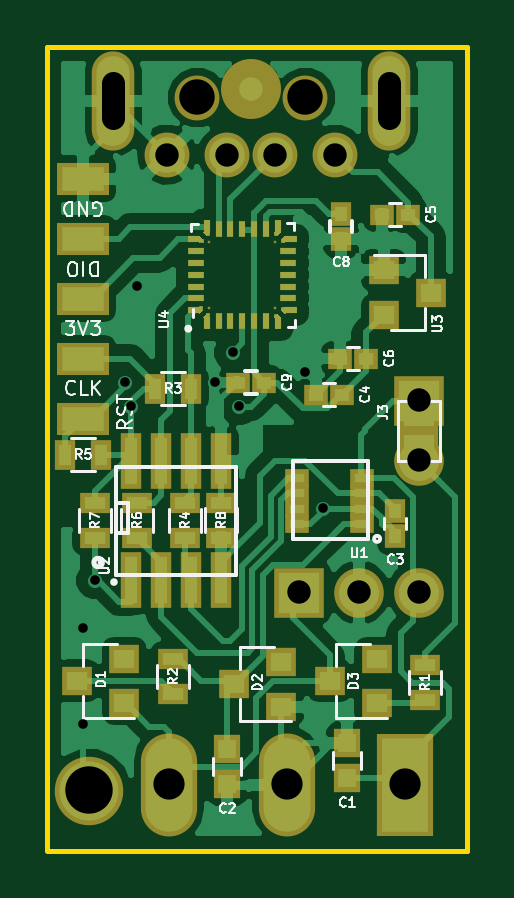
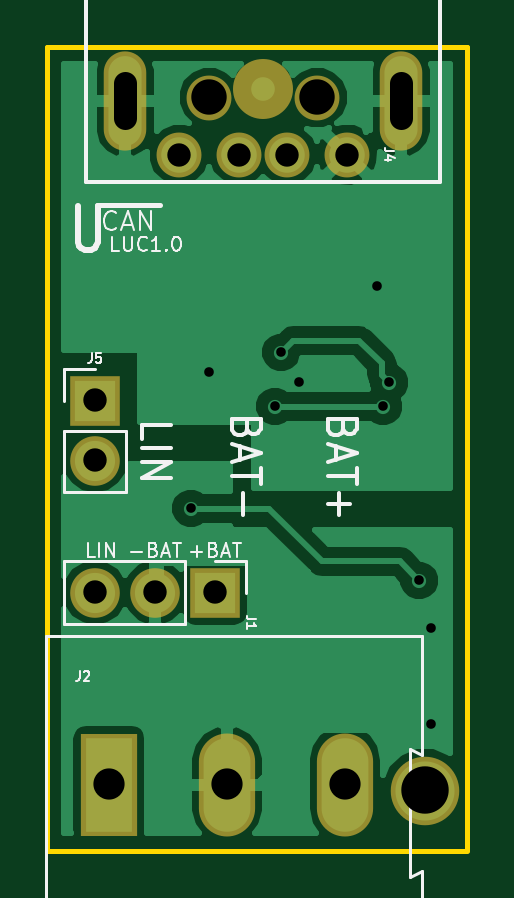
Circuit board: 11 layer files. Board 17.8 x 34.0 mm.
- bottom_copper: CAN_BDC-B.Cu.gbl (23811 bytes)
- bottom_mask: CAN_BDC-B.Mask.gbs (1047 bytes)
- paste: CAN_BDC-B.Paste.gbp (276 bytes)
- bottom_silk: CAN_BDC-B.SilkS.gbo (9789 bytes)
- outline: CAN_BDC-Edge.Cuts.gm1 (515 bytes)
- top_copper: CAN_BDC-F.Cu.gtl (55649 bytes)
- top_mask: CAN_BDC-F.Mask.gts (5868 bytes)
- paste: CAN_BDC-F.Paste.gtp (4787 bytes)
- top_silk: CAN_BDC-F.SilkS.gto (25344 bytes)
- drill: CAN_BDC-NPTH.drl (189 bytes)
- drill: CAN_BDC.drl (703 bytes)

=== bottom_copper: CAN_BDC-B.Cu.gbl (23811 bytes, source omitted) ===
=== bottom_mask: CAN_BDC-B.Mask.gbs ===
G04 #@! TF.FileFunction,Soldermask,Bot*
%FSLAX46Y46*%
G04 Gerber Fmt 4.6, Leading zero omitted, Abs format (unit mm)*
G04 Created by KiCad (PCBNEW 4.0.7) date 01/29/18 07:06:24*
%MOMM*%
%LPD*%
G01*
G04 APERTURE LIST*
%ADD10C,0.100000*%
%ADD11C,2.540000*%
%ADD12C,2.900000*%
%ADD13R,2.100000X2.100000*%
%ADD14O,2.100000X2.100000*%
%ADD15R,2.380000X4.360000*%
%ADD16O,2.380000X4.360000*%
%ADD17C,1.901140*%
%ADD18O,1.800000X4.200000*%
%ADD19C,1.900000*%
G04 APERTURE END LIST*
D10*
D11*
X148858000Y-80082000D03*
D12*
X142000000Y-109800000D03*
D13*
X150890000Y-101418000D03*
D14*
X153430000Y-101418000D03*
X155970000Y-101418000D03*
D15*
X155382000Y-109546000D03*
D16*
X150382000Y-109546000D03*
X145382000Y-109546000D03*
D13*
X155970000Y-93290000D03*
D14*
X155970000Y-95830000D03*
D17*
X152414860Y-82878120D03*
X149874860Y-82878120D03*
X147842860Y-82878120D03*
X145302860Y-82878120D03*
D18*
X154700000Y-80590000D03*
X143016000Y-80590000D03*
D19*
X146572000Y-80463000D03*
X151144000Y-80463000D03*
M02*

=== paste: CAN_BDC-B.Paste.gbp ===
G04 #@! TF.FileFunction,Paste,Bot*
%FSLAX46Y46*%
G04 Gerber Fmt 4.6, Leading zero omitted, Abs format (unit mm)*
G04 Created by KiCad (PCBNEW 4.0.7) date 01/29/18 07:06:24*
%MOMM*%
%LPD*%
G01*
G04 APERTURE LIST*
%ADD10C,0.100000*%
G04 APERTURE END LIST*
D10*
M02*

=== bottom_silk: CAN_BDC-B.SilkS.gbo (9789 bytes, source omitted) ===
=== outline: CAN_BDC-Edge.Cuts.gm1 ===
G04 #@! TF.FileFunction,Profile,NP*
%FSLAX46Y46*%
G04 Gerber Fmt 4.6, Leading zero omitted, Abs format (unit mm)*
G04 Created by KiCad (PCBNEW 4.0.7) date 01/29/18 07:06:24*
%MOMM*%
%LPD*%
G01*
G04 APERTURE LIST*
%ADD10C,0.100000*%
%ADD11C,0.200000*%
G04 APERTURE END LIST*
D10*
D11*
X158002000Y-112340000D02*
X140222000Y-112340000D01*
X158002000Y-78304000D02*
X158002000Y-112340000D01*
X140222000Y-78304000D02*
X158002000Y-78304000D01*
X140222000Y-112304000D02*
X140222000Y-78304000D01*
M02*

=== top_copper: CAN_BDC-F.Cu.gtl (55649 bytes, source omitted) ===
=== top_mask: CAN_BDC-F.Mask.gts ===
G04 #@! TF.FileFunction,Soldermask,Top*
%FSLAX46Y46*%
G04 Gerber Fmt 4.6, Leading zero omitted, Abs format (unit mm)*
G04 Created by KiCad (PCBNEW 4.0.7) date 01/29/18 07:06:24*
%MOMM*%
%LPD*%
G01*
G04 APERTURE LIST*
%ADD10C,0.100000*%
%ADD11R,0.900000X1.000000*%
%ADD12R,1.000000X0.900000*%
%ADD13C,2.540000*%
%ADD14C,2.900000*%
%ADD15R,1.150000X1.200000*%
%ADD16R,1.670000X1.370000*%
%ADD17R,1.300000X0.900000*%
%ADD18R,0.900000X1.300000*%
%ADD19R,1.300000X1.200000*%
%ADD20R,2.100000X2.100000*%
%ADD21O,2.100000X2.100000*%
%ADD22R,2.380000X4.360000*%
%ADD23O,2.380000X4.360000*%
%ADD24R,2.200000X1.400000*%
%ADD25C,1.901140*%
%ADD26O,1.800000X4.200000*%
%ADD27C,1.900000*%
%ADD28R,0.302000X0.502000*%
%ADD29R,0.302000X0.702000*%
%ADD30R,0.502000X0.302000*%
%ADD31R,0.702000X0.302000*%
%ADD32R,0.152000X0.152000*%
%ADD33R,0.102000X0.102000*%
%ADD34R,0.908000X2.400000*%
%ADD35R,1.000000X0.750000*%
G04 APERTURE END LIST*
D10*
D11*
X152668000Y-85374000D03*
X152668000Y-86474000D03*
D12*
X149408000Y-92528000D03*
X148308000Y-92528000D03*
D13*
X148858000Y-80082000D03*
D14*
X142000000Y-109800000D03*
D11*
X154954000Y-97947000D03*
X154954000Y-99047000D03*
D12*
X155504000Y-85416000D03*
X154404000Y-85416000D03*
D15*
X152922000Y-107780000D03*
X152922000Y-109280000D03*
X147842000Y-109534000D03*
X147842000Y-108034000D03*
D12*
X152710000Y-93036000D03*
X151610000Y-93036000D03*
X153726000Y-91512000D03*
X152626000Y-91512000D03*
D16*
X155970000Y-93920000D03*
X155970000Y-95200000D03*
D17*
X156224000Y-104478000D03*
X156224000Y-105978000D03*
X145556000Y-104224000D03*
X145556000Y-105724000D03*
D18*
X146306000Y-92782000D03*
X144806000Y-92782000D03*
X140996000Y-95576000D03*
X142496000Y-95576000D03*
D19*
X154462000Y-87768000D03*
X154462000Y-89668000D03*
X156462000Y-88718000D03*
X143492000Y-106112000D03*
X143492000Y-104212000D03*
X141492000Y-105162000D03*
D20*
X150890000Y-101418000D03*
D21*
X153430000Y-101418000D03*
X155970000Y-101418000D03*
D22*
X155382000Y-109546000D03*
D23*
X150382000Y-109546000D03*
X145382000Y-109546000D03*
D20*
X155970000Y-93290000D03*
D21*
X155970000Y-95830000D03*
D17*
X146064000Y-99120000D03*
X146064000Y-97620000D03*
X144032000Y-99120000D03*
X144032000Y-97620000D03*
X142254000Y-99120000D03*
X142254000Y-97620000D03*
X147588000Y-99108000D03*
X147588000Y-97608000D03*
D19*
X154192000Y-106112000D03*
X154192000Y-104212000D03*
X152192000Y-105162000D03*
D24*
X141746000Y-94052000D03*
X141746000Y-86432000D03*
X141746000Y-88972000D03*
X141746000Y-83892000D03*
X141746000Y-91512000D03*
D25*
X152414860Y-82878120D03*
X149874860Y-82878120D03*
X147842860Y-82878120D03*
X145302860Y-82878120D03*
D26*
X154700000Y-80590000D03*
X143016000Y-80590000D03*
D27*
X146572000Y-80463000D03*
X151144000Y-80463000D03*
D19*
X150128000Y-106244000D03*
X150128000Y-104344000D03*
X148128000Y-105294000D03*
D28*
X146974000Y-90013040D03*
D29*
X147482000Y-89914000D03*
X148482000Y-89914000D03*
X149482000Y-89914000D03*
D28*
X149990000Y-90016320D03*
D30*
X150539400Y-89472760D03*
D31*
X150432000Y-88964000D03*
X150432000Y-87964000D03*
X150432000Y-87464000D03*
D30*
X150534320Y-86460320D03*
D28*
X149985680Y-85911680D03*
D29*
X148982000Y-86014000D03*
X148482000Y-86014000D03*
X147982000Y-86014000D03*
D28*
X146973240Y-85911680D03*
D30*
X146434760Y-86461080D03*
D31*
X146532000Y-87464000D03*
X146532000Y-87964000D03*
X146532000Y-88464000D03*
D30*
X146424600Y-89467680D03*
D32*
X147049440Y-89686120D03*
X149915000Y-89691920D03*
X150215000Y-89397000D03*
X150209920Y-86536080D03*
X149909920Y-86236080D03*
X147049000Y-86241160D03*
X146759160Y-86536080D03*
X146749720Y-89391920D03*
D10*
G36*
X146824841Y-89467680D02*
X146673520Y-89619001D01*
X146522199Y-89467680D01*
X146673520Y-89316359D01*
X146824841Y-89467680D01*
X146824841Y-89467680D01*
G37*
G36*
X146835481Y-86461080D02*
X146684160Y-86612401D01*
X146532839Y-86461080D01*
X146684160Y-86309759D01*
X146835481Y-86461080D01*
X146835481Y-86461080D01*
G37*
G36*
X150441321Y-89472000D02*
X150290000Y-89623321D01*
X150138679Y-89472000D01*
X150290000Y-89320679D01*
X150441321Y-89472000D01*
X150441321Y-89472000D01*
G37*
G36*
X150436241Y-86461080D02*
X150284920Y-86612401D01*
X150133599Y-86461080D01*
X150284920Y-86309759D01*
X150436241Y-86461080D01*
X150436241Y-86461080D01*
G37*
G36*
X147124561Y-89762320D02*
X146973240Y-89913641D01*
X146821919Y-89762320D01*
X146973240Y-89610999D01*
X147124561Y-89762320D01*
X147124561Y-89762320D01*
G37*
G36*
X147125321Y-86166160D02*
X146974000Y-86317481D01*
X146822679Y-86166160D01*
X146974000Y-86014839D01*
X147125321Y-86166160D01*
X147125321Y-86166160D01*
G37*
G36*
X150141321Y-89766920D02*
X149990000Y-89918241D01*
X149838679Y-89766920D01*
X149990000Y-89615599D01*
X150141321Y-89766920D01*
X150141321Y-89766920D01*
G37*
G36*
X150136241Y-86161080D02*
X149984920Y-86312401D01*
X149833599Y-86161080D01*
X149984920Y-86009759D01*
X150136241Y-86161080D01*
X150136241Y-86161080D01*
G37*
D33*
X149882000Y-89364000D03*
X149882000Y-86564000D03*
X147082000Y-86564000D03*
X147082000Y-89364000D03*
D29*
X147982000Y-89914000D03*
X148982000Y-89914000D03*
D31*
X150432000Y-88464000D03*
X146532000Y-88964000D03*
X150432000Y-86964000D03*
D29*
X149482000Y-86014000D03*
X147482000Y-86014000D03*
D31*
X146532000Y-86964000D03*
D34*
X143778000Y-95870000D03*
X145048000Y-95870000D03*
X146318000Y-95870000D03*
X147588000Y-95870000D03*
X147588000Y-100870000D03*
X146318000Y-100870000D03*
X145048000Y-100870000D03*
X143778000Y-100870000D03*
D35*
X150820000Y-98512000D03*
X150820000Y-97862000D03*
X153560000Y-97212000D03*
X150820000Y-96562000D03*
X153560000Y-98512000D03*
X153560000Y-97862000D03*
X150820000Y-97212000D03*
X153560000Y-96562000D03*
M02*

=== paste: CAN_BDC-F.Paste.gtp ===
G04 #@! TF.FileFunction,Paste,Top*
%FSLAX46Y46*%
G04 Gerber Fmt 4.6, Leading zero omitted, Abs format (unit mm)*
G04 Created by KiCad (PCBNEW 4.0.7) date 01/29/18 07:06:24*
%MOMM*%
%LPD*%
G01*
G04 APERTURE LIST*
%ADD10C,0.100000*%
%ADD11R,0.500000X0.600000*%
%ADD12R,0.600000X0.500000*%
%ADD13R,0.750000X0.800000*%
%ADD14R,1.270000X0.970000*%
%ADD15R,0.900000X0.500000*%
%ADD16R,0.500000X0.900000*%
%ADD17R,0.900000X0.800000*%
%ADD18R,0.300000X0.500000*%
%ADD19R,0.300000X0.700000*%
%ADD20R,0.500000X0.300000*%
%ADD21R,0.700000X0.300000*%
%ADD22R,0.150000X0.150000*%
%ADD23R,0.508000X2.000000*%
%ADD24R,0.600000X0.350000*%
G04 APERTURE END LIST*
D10*
D11*
X152668000Y-85374000D03*
X152668000Y-86474000D03*
D12*
X149408000Y-92528000D03*
X148308000Y-92528000D03*
D11*
X154954000Y-97947000D03*
X154954000Y-99047000D03*
D12*
X155504000Y-85416000D03*
X154404000Y-85416000D03*
D13*
X152922000Y-107780000D03*
X152922000Y-109280000D03*
X147842000Y-109534000D03*
X147842000Y-108034000D03*
D12*
X152710000Y-93036000D03*
X151610000Y-93036000D03*
X153726000Y-91512000D03*
X152626000Y-91512000D03*
D14*
X155970000Y-93920000D03*
X155970000Y-95200000D03*
D15*
X156224000Y-104478000D03*
X156224000Y-105978000D03*
X145556000Y-104224000D03*
X145556000Y-105724000D03*
D16*
X146306000Y-92782000D03*
X144806000Y-92782000D03*
X140996000Y-95576000D03*
X142496000Y-95576000D03*
D17*
X154462000Y-87768000D03*
X154462000Y-89668000D03*
X156462000Y-88718000D03*
X143492000Y-106112000D03*
X143492000Y-104212000D03*
X141492000Y-105162000D03*
D15*
X146064000Y-99120000D03*
X146064000Y-97620000D03*
X144032000Y-99120000D03*
X144032000Y-97620000D03*
X142254000Y-99120000D03*
X142254000Y-97620000D03*
X147588000Y-99108000D03*
X147588000Y-97608000D03*
D17*
X154192000Y-106112000D03*
X154192000Y-104212000D03*
X152192000Y-105162000D03*
X150128000Y-106244000D03*
X150128000Y-104344000D03*
X148128000Y-105294000D03*
D18*
X146974000Y-90013040D03*
D19*
X147482000Y-89914000D03*
X148482000Y-89914000D03*
X149482000Y-89914000D03*
D18*
X149990000Y-90016320D03*
D20*
X150539400Y-89472760D03*
D21*
X150432000Y-88964000D03*
X150432000Y-87964000D03*
X150432000Y-87464000D03*
D20*
X150534320Y-86460320D03*
D18*
X149985680Y-85911680D03*
D19*
X148982000Y-86014000D03*
X148482000Y-86014000D03*
X147982000Y-86014000D03*
D18*
X146973240Y-85911680D03*
D20*
X146434760Y-86461080D03*
D21*
X146532000Y-87464000D03*
X146532000Y-87964000D03*
X146532000Y-88464000D03*
D20*
X146424600Y-89467680D03*
D22*
X147049440Y-89686120D03*
X149915000Y-89691920D03*
X150215000Y-89397000D03*
X150209920Y-86536080D03*
X149909920Y-86236080D03*
X147049000Y-86241160D03*
X146759160Y-86536080D03*
X146749720Y-89391920D03*
D10*
G36*
X146823427Y-89467680D02*
X146673520Y-89617587D01*
X146523613Y-89467680D01*
X146673520Y-89317773D01*
X146823427Y-89467680D01*
X146823427Y-89467680D01*
G37*
G36*
X146834067Y-86461080D02*
X146684160Y-86610987D01*
X146534253Y-86461080D01*
X146684160Y-86311173D01*
X146834067Y-86461080D01*
X146834067Y-86461080D01*
G37*
G36*
X150439907Y-89472000D02*
X150290000Y-89621907D01*
X150140093Y-89472000D01*
X150290000Y-89322093D01*
X150439907Y-89472000D01*
X150439907Y-89472000D01*
G37*
G36*
X150434827Y-86461080D02*
X150284920Y-86610987D01*
X150135013Y-86461080D01*
X150284920Y-86311173D01*
X150434827Y-86461080D01*
X150434827Y-86461080D01*
G37*
G36*
X147123147Y-89762320D02*
X146973240Y-89912227D01*
X146823333Y-89762320D01*
X146973240Y-89612413D01*
X147123147Y-89762320D01*
X147123147Y-89762320D01*
G37*
G36*
X147123907Y-86166160D02*
X146974000Y-86316067D01*
X146824093Y-86166160D01*
X146974000Y-86016253D01*
X147123907Y-86166160D01*
X147123907Y-86166160D01*
G37*
G36*
X150139907Y-89766920D02*
X149990000Y-89916827D01*
X149840093Y-89766920D01*
X149990000Y-89617013D01*
X150139907Y-89766920D01*
X150139907Y-89766920D01*
G37*
G36*
X150134827Y-86161080D02*
X149984920Y-86310987D01*
X149835013Y-86161080D01*
X149984920Y-86011173D01*
X150134827Y-86161080D01*
X150134827Y-86161080D01*
G37*
D19*
X147982000Y-89914000D03*
X148982000Y-89914000D03*
D21*
X150432000Y-88464000D03*
X146532000Y-88964000D03*
X150432000Y-86964000D03*
D19*
X149482000Y-86014000D03*
X147482000Y-86014000D03*
D21*
X146532000Y-86964000D03*
D23*
X143778000Y-95870000D03*
X145048000Y-95870000D03*
X146318000Y-95870000D03*
X147588000Y-95870000D03*
X147588000Y-100870000D03*
X146318000Y-100870000D03*
X145048000Y-100870000D03*
X143778000Y-100870000D03*
D24*
X150820000Y-98512000D03*
X150820000Y-97862000D03*
X153560000Y-97212000D03*
X150820000Y-96562000D03*
X153560000Y-98512000D03*
X153560000Y-97862000D03*
X150820000Y-97212000D03*
X153560000Y-96562000D03*
M02*

=== top_silk: CAN_BDC-F.SilkS.gto (25344 bytes, source omitted) ===
=== drill: CAN_BDC-NPTH.drl ===
M48
;DRILL file {KiCad 4.0.7} date 01/29/18 07:06:27
;FORMAT={-:-/ absolute / inch / decimal}
FMAT,2
INCH,TZ
T1C0.059
%
G90
G05
M72
T1
X5.7706Y-3.1678
X5.9506Y-3.1678
T0
M30

=== drill: CAN_BDC.drl ===
M48
;DRILL file {KiCad 4.0.7} date 01/29/18 07:06:27
;FORMAT={-:-/ absolute / inch / decimal}
FMAT,2
INCH,TZ
T1C0.016
T2C0.039
T3C0.039
T4C0.052
T5C0.079
%
G90
G05
M72
T1
X5.5806Y-4.0528
X5.5806Y-4.2128
X5.6006Y-3.9728
X5.6506Y-3.6428
X5.6606Y-3.6828
X5.6706Y-3.4828
X5.8006Y-3.6428
X5.8306Y-3.5928
X5.8406Y-3.6828
X5.9506Y-3.6248
X5.9806Y-3.8528
T2
X5.9406Y-3.9928
X6.0406Y-3.9928
X6.1406Y-3.6728
X6.1406Y-3.7728
X6.1406Y-3.9928
T3
X5.7206Y-3.2629
X5.8206Y-3.2629
X5.9006Y-3.2629
X6.0006Y-3.2629
T4
X5.7237Y-4.3128
X5.9206Y-4.3128
X6.1174Y-4.3128
T5
X5.5906Y-4.3228
T2
X5.6306Y-3.2024G85X5.6306Y-3.1433
G05
X6.0906Y-3.2024G85X6.0906Y-3.1433
G05
T0
M30
